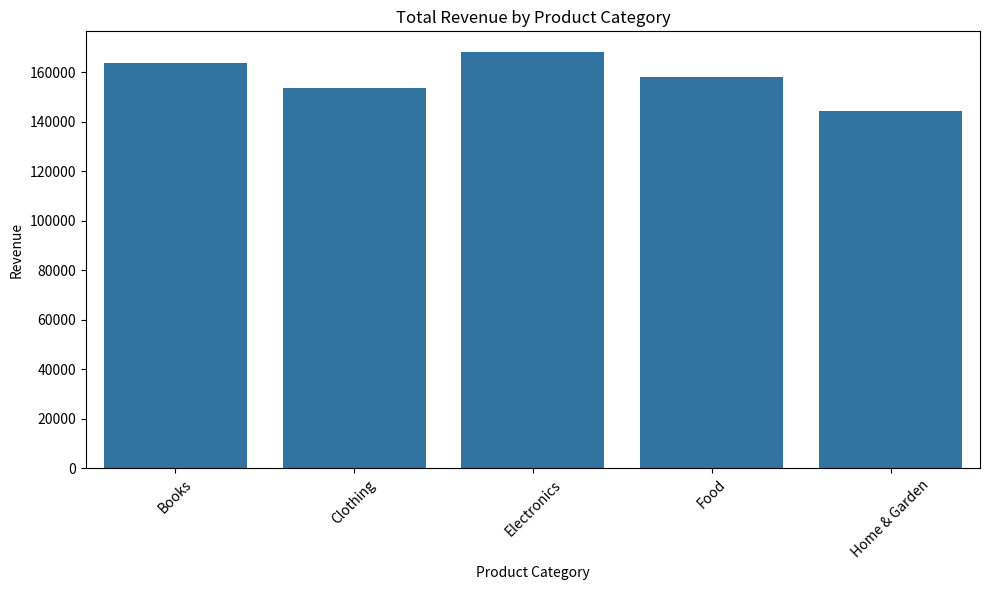
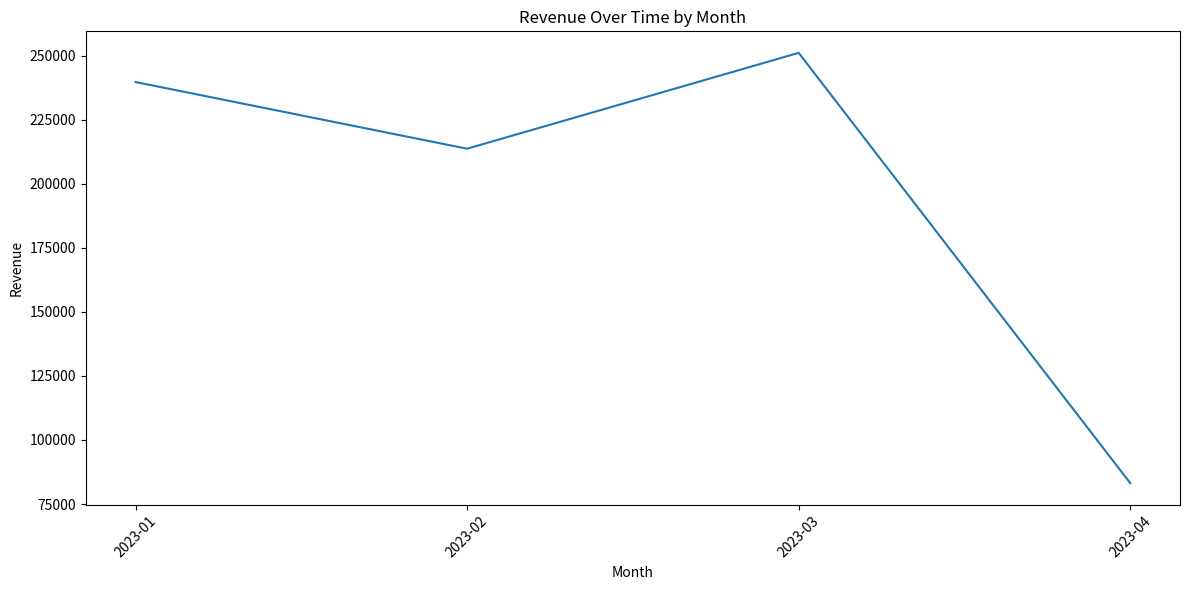

Write Python code to recreate these figures, in order.
import pandas as pd
import matplotlib.pyplot as plt
import seaborn as sns
import numpy as np
from datetime import datetime, timedelta

# Create a sample dataset that matches the presentation
np.random.seed(42)

# Generate sample data
categories = ['Electronics', 'Clothing', 'Food', 'Books', 'Home & Garden']
start_date = datetime(2023, 1, 1)
dates = [start_date + timedelta(days=i) for i in range(365)]

data = []
for date in dates[:100]:  # Use first 100 days for testing
    for category in categories:
        units_sold = np.random.randint(10, 100)
        revenue = units_sold * np.random.uniform(10, 50)
        data.append({
            'date': date,
            'product_category': category,
            'units_sold': units_sold,
            'revenue': revenue
        })

# Create DataFrame
df = pd.DataFrame(data)
print(f"Dataset shape: {df.shape}")
print("\nDataset preview:")
print(df.head())
print(f"\nProduct categories: {df['product_category'].unique()}")

# Test the generated code from our agents
print("\n" + "="*50)
print("TESTING THE GENERATED CODE:")
print("="*50)

# Test 1: Bar chart code
print("\n1. Testing bar chart code...")
revenue_by_category = df.groupby('product_category')['revenue'].sum().reset_index()
print("Revenue by category:")
print(revenue_by_category)

plt.figure(figsize=(10, 6))
sns.barplot(x='product_category', y='revenue', data=revenue_by_category)
plt.title('Total Revenue by Product Category')
plt.xlabel('Product Category')
plt.ylabel('Revenue')
plt.xticks(rotation=45)
plt.tight_layout()
plt.savefig('revenue_by_category.png')
plt.close()
print("✅ Bar chart created and saved as 'revenue_by_category.png'")

# Test 2: Line chart code (with monthly aggregation)
print("\n2. Testing line chart code...")
df['date'] = pd.to_datetime(df['date'])
df['month'] = df['date'].dt.to_period('M')
monthly_revenue = df.groupby('month')['revenue'].sum().reset_index()
monthly_revenue['month_str'] = monthly_revenue['month'].astype(str)

plt.figure(figsize=(12, 6))
sns.lineplot(x='month_str', y='revenue', data=monthly_revenue)
plt.title('Revenue Over Time by Month')
plt.xlabel('Month')
plt.ylabel('Revenue')
plt.xticks(rotation=45)
plt.tight_layout()
plt.savefig('revenue_over_time.png')
plt.close()
print("✅ Line chart created and saved as 'revenue_over_time.png'")

print("\n" + "="*50)
print("✅ ALL TESTS PASSED! The generated code works perfectly.")
print("="*50)
